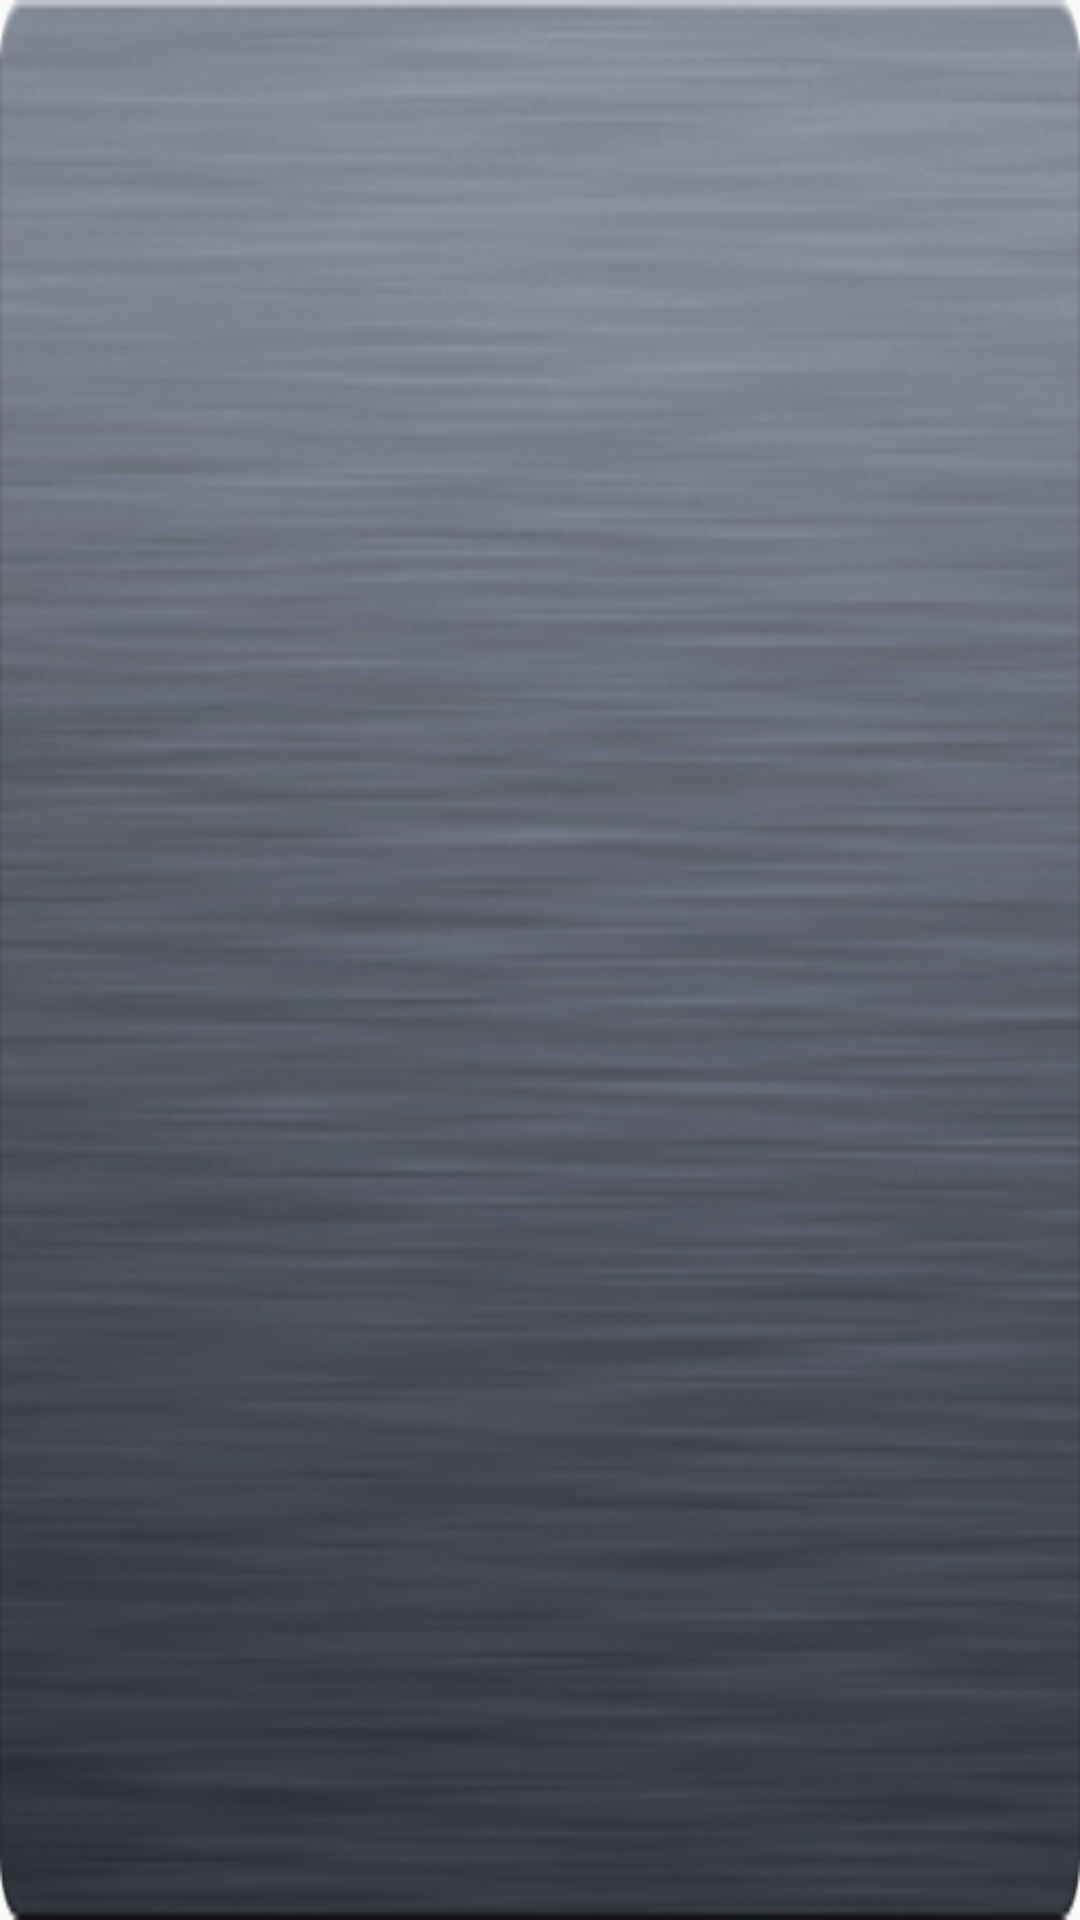

Here is an Android app screen rendered from its layout file. Give the layout XML and the strings, colors and styles it references.
<!-- AndroidManifest.xml: application theme AppTheme -->
<!-- res/layout/xiaofu_pop_1.xml -->
<?xml version="1.0" encoding="utf-8"?>
<RelativeLayout
    xmlns:android="http://schemas.android.com/apk/res/android" android:layout_width="match_parent"
    android:layout_height="match_parent"
    android:orientation="vertical"
    android:background="@mipmap/user_del_bg2"
    >


    <TextView
        android:layout_width="@dimen/x40"
        android:layout_height="@dimen/x20"
        android:text="连接设备"
        android:textColor="#ffffff"
        android:gravity="center"
        android:layout_centerInParent="true"
        />


</RelativeLayout>
<!-- resources referenced by this layout -->
<resources>
  <dimen name="x20">42dp</dimen>
  <dimen name="x40">84dp</dimen>
  <!-- mipmap user_del_bg2: png bitmap (mipmap-hdpi, 110206 bytes) -->
  <style name="AppTheme" parent="Theme.AppCompat.Light.DarkActionBar">
          
          <item name="colorPrimary">@color/colorPrimary</item>
          <item name="colorPrimaryDark">@color/colorPrimaryDark</item>
          <item name="colorAccent">@color/colorAccent</item>
      </style>
  
      //Dialog无边框
  <color name="colorPrimary">#3F51B5</color>
  <color name="colorPrimaryDark">#303F9F</color>
  <color name="colorAccent">#FF4081</color>
</resources>
